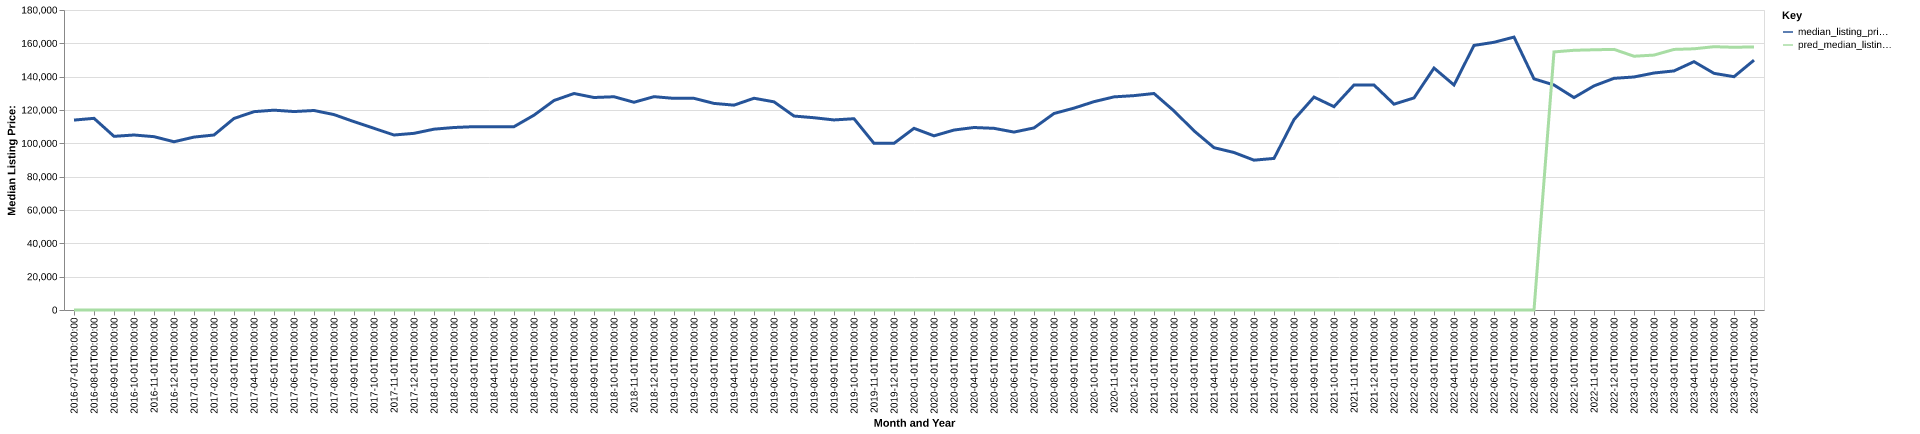

The data file committed next to this chart (first rows):
date, time_idx, median_listing_price, thirty_year_interest_rate_five, month, county_name, active_listing_count, median_days_on_market, pred_median_listing_price, month_year
2016-07-01, 0, 113950, 3.72, 7, wayne, wv, 120.0, 75.0, 0, Jul-2016
2016-08-01, 1, 115000, 3.73, 8, wayne, wv, 114.0, 80.0, 0, Aug-2016
2016-09-01, 2, 104200, 3.66, 9, wayne, wv, 123.0, 91.0, 0, Sep-2016
2016-10-01, 3, 105000, 3.64, 10, wayne, wv, 118.0, 86.0, 0, Oct-2016
2016-11-01, 4, 104000, 3.66, 11, wayne, wv, 122.0, 92.0, 0, Nov-2016
2016-12-01, 5, 100950, 3.48, 12, wayne, wv, 115.0, 100.0, 0, Dec-2016
2017-01-01, 6, 103750, 3.45, 1, wayne, wv, 116.0, 100.0, 0, Jan-2017
2017-02-01, 7, 105000, 3.5, 2, wayne, wv, 109.0, 108.0, 0, Feb-2017
2017-03-01, 8, 114925, 3.52, 3, wayne, wv, 113.0, 107.0, 0, Mar-2017
2017-04-01, 9, 119000, 4.03, 4, wayne, wv, 109.0, 100.0, 0, Apr-2017
2017-05-01, 10, 119900, 4.32, 5, wayne, wv, 117.0, 81.0, 0, May-2017
2017-06-01, 11, 119075, 4.2, 6, wayne, wv, 125.0, 74.0, 0, Jun-2017
2017-07-01, 12, 119700, 4.19, 7, wayne, wv, 133.0, 81.0, 0, Jul-2017
2017-08-01, 13, 117250, 4.3, 8, wayne, wv, 143.0, 80.0, 0, Aug-2017
2017-09-01, 14, 113000, 4.1, 9, wayne, wv, 143.0, 84.0, 0, Sep-2017
2017-10-01, 15, 109000, 4.05, 10, wayne, wv, 141.0, 90.0, 0, Oct-2017
2017-11-01, 16, 105000, 3.94, 11, wayne, wv, 137.0, 96.0, 0, Nov-2017
2017-12-01, 17, 106000, 4.03, 12, wayne, wv, 137.0, 104.0, 0, Dec-2017
2018-01-01, 18, 108500, 3.93, 1, wayne, wv, 140.0, 108.0, 0, Jan-2018
2018-02-01, 19, 109500, 3.83, 2, wayne, wv, 134.0, 116.0, 0, Feb-2018
2018-03-01, 20, 110000, 3.94, 3, wayne, wv, 128.0, 115.0, 0, Mar-2018
2018-04-01, 21, 110000, 3.95, 4, wayne, wv, 128.0, 113.0, 0, Apr-2018
2018-05-01, 22, 110000, 3.99, 5, wayne, wv, 136.0, 93.0, 0, May-2018
2018-06-01, 23, 116900, 4.15, 6, wayne, wv, 141.0, 92.0, 0, Jun-2018
2018-07-01, 24, 125700, 4.4, 7, wayne, wv, 135.0, 80.0, 0, Jul-2018
2018-08-01, 25, 129900, 4.46, 8, wayne, wv, 139.0, 77.0, 0, Aug-2018
2018-09-01, 26, 127500, 4.58, 9, wayne, wv, 137.0, 85.0, 0, Sep-2018
2018-10-01, 27, 127950, 4.66, 10, wayne, wv, 131.0, 99.0, 0, Oct-2018
2018-11-01, 28, 124650, 4.62, 11, wayne, wv, 133.0, 104.0, 0, Nov-2018
2018-12-01, 29, 128000, 4.54, 12, wayne, wv, 131.0, 106.0, 0, Dec-2018
2019-01-01, 30, 126975, 4.6, 1, wayne, wv, 124.0, 119.0, 0, Jan-2019
2019-02-01, 31, 127000, 4.72, 2, wayne, wv, 123.0, 107.0, 0, Feb-2019
2019-03-01, 32, 123957, 4.9, 3, wayne, wv, 119.0, 97.0, 0, Mar-2019
2019-04-01, 33, 122907, 4.94, 4, wayne, wv, 112.0, 86.0, 0, Apr-2019
2019-05-01, 34, 127050, 4.75, 5, wayne, wv, 110.0, 86.0, 0, May-2019
2019-06-01, 35, 124900, 4.51, 6, wayne, wv, 113.0, 79.0, 0, Jun-2019
2019-07-01, 36, 116375, 4.41, 7, wayne, wv, 111.0, 85.0, 0, Jul-2019
2019-08-01, 37, 115364, 4.41, 8, wayne, wv, 112.0, 85.0, 0, Aug-2019
2019-09-01, 38, 114034, 4.2, 9, wayne, wv, 115.0, 79.0, 0, Sep-2019
2019-10-01, 39, 114773, 4.14, 10, wayne, wv, 114.0, 77.0, 0, Oct-2019
2019-11-01, 40, 100000, 3.84, 11, wayne, wv, 115.0, 87.0, 0, Nov-2019
2019-12-01, 41, 100000, 3.81, 12, wayne, wv, 121.0, 100.0, 0, Dec-2019
2020-01-01, 42, 109000, 3.75, 1, wayne, wv, 111.0, 119.0, 0, Jan-2020
2020-02-01, 43, 104500, 3.73, 2, wayne, wv, 103.0, 110.0, 0, Feb-2020
2020-03-01, 44, 107975, 3.78, 3, wayne, wv, 95.0, 101.0, 0, Mar-2020
2020-04-01, 45, 109500, 3.75, 4, wayne, wv, 93.0, 98.0, 0, Apr-2020
2020-05-01, 46, 109000, 3.74, 5, wayne, wv, 89.0, 89.0, 0, May-2020
2020-06-01, 47, 106750, 3.72, 6, wayne, wv, 81.0, 72.0, 0, Jun-2020
2020-07-01, 48, 109250, 3.49, 7, wayne, wv, 75.0, 73.0, 0, Jul-2020
2020-08-01, 49, 117900, 3.65, 8, wayne, wv, 73.0, 58.0, 0, Aug-2020
2020-09-01, 50, 121125, 3.33, 9, wayne, wv, 72.0, 62.0, 0, Sep-2020
2020-10-01, 51, 125000, 3.28, 10, wayne, wv, 67.0, 73.0, 0, Oct-2020
2020-11-01, 52, 127875, 3.21, 11, wayne, wv, 67.0, 81.0, 0, Nov-2020
2020-12-01, 53, 128625, 3.07, 12, wayne, wv, 66.0, 84.0, 0, Dec-2020
2021-01-01, 54, 129900, 2.99, 1, wayne, wv, 60.0, 88.0, 0, Jan-2021
2021-02-01, 55, 119450, 2.93, 2, wayne, wv, 57.0, 102.0, 0, Feb-2021
2021-03-01, 56, 107500, 2.88, 3, wayne, wv, 54.0, 104.0, 0, Mar-2021
2021-04-01, 57, 97400, 2.84, 4, wayne, wv, 53.0, 85.0, 0, Apr-2021
2021-05-01, 58, 94500, 2.71, 5, wayne, wv, 44.0, 54.0, 0, May-2021
2021-06-01, 59, 89900, 2.79, 6, wayne, wv, 43.0, 54.0, 0, Jun-2021
... 25 more rows
